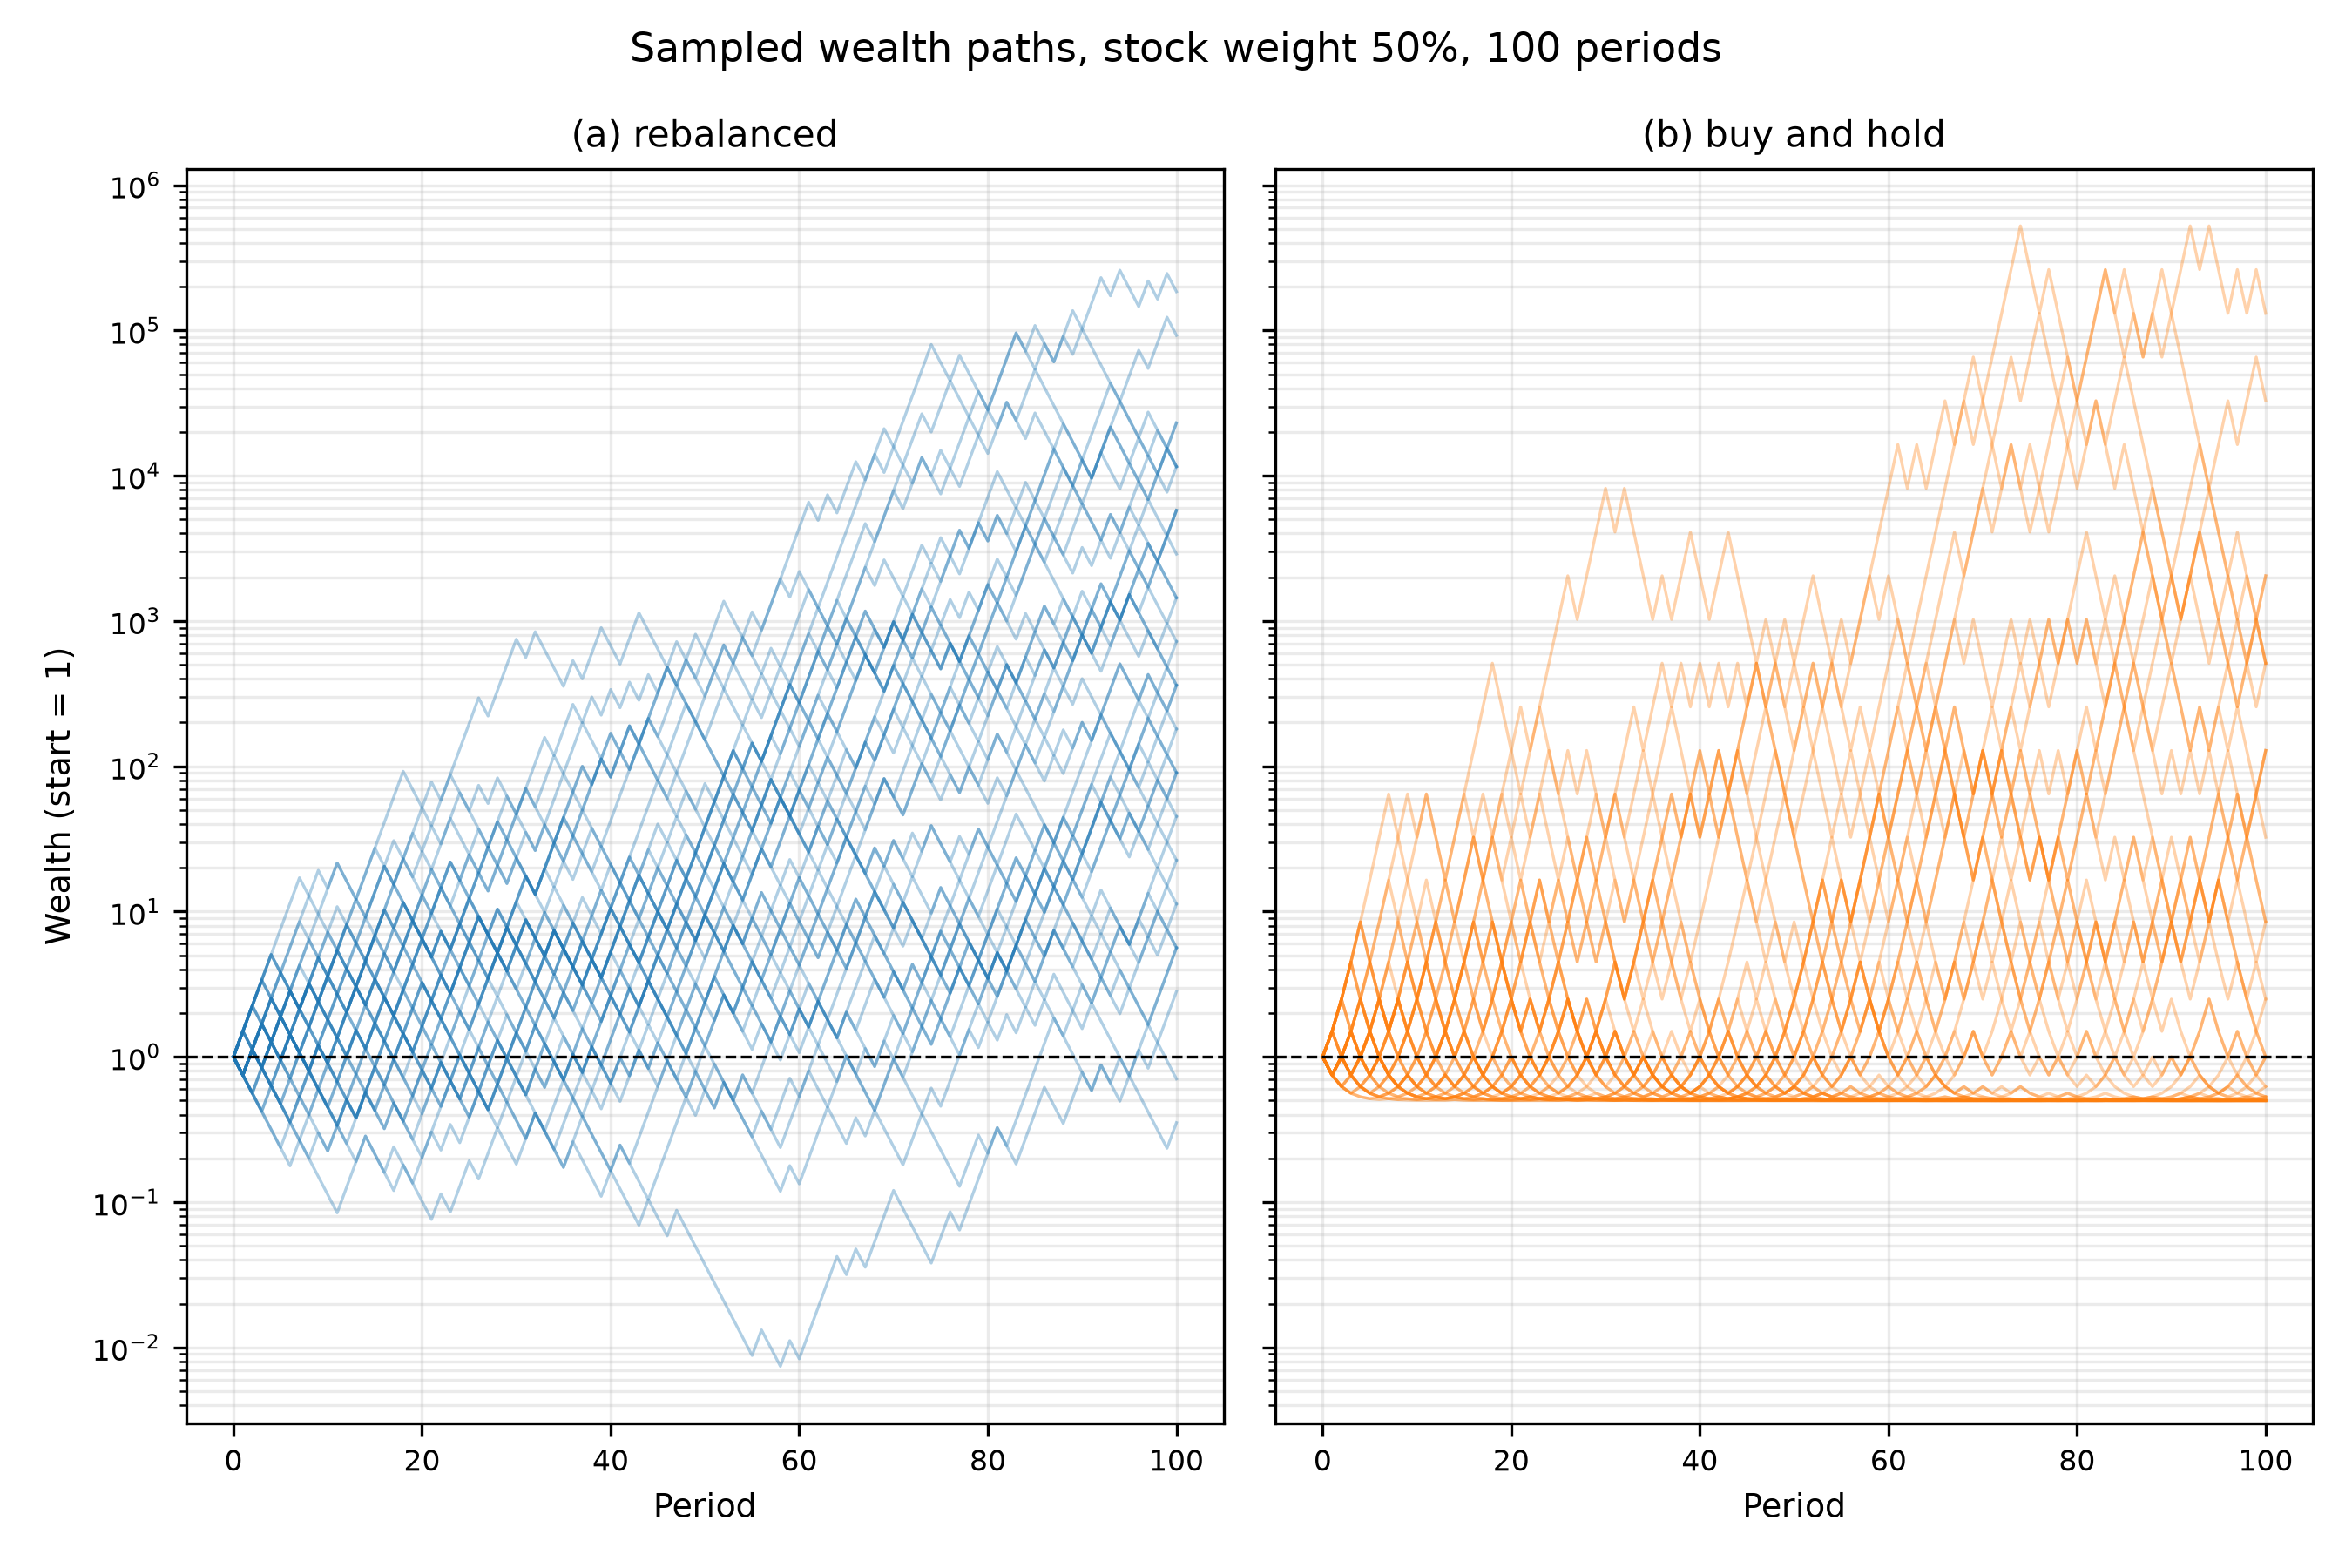

The data file committed next to this chart (first rows):
path, period, strategy, wealth
0, 0, rebalanced, 1
0, 1, rebalanced, 0.75
0, 2, rebalanced, 1.125
0, 3, rebalanced, 1.688
0, 4, rebalanced, 1.266
0, 5, rebalanced, 0.9492
0, 6, rebalanced, 1.424
0, 7, rebalanced, 1.068
0, 8, rebalanced, 0.8009
0, 9, rebalanced, 1.201
0, 10, rebalanced, 0.901
0, 11, rebalanced, 1.352
0, 12, rebalanced, 1.014
0, 13, rebalanced, 1.52
0, 14, rebalanced, 1.14
0, 15, rebalanced, 1.711
0, 16, rebalanced, 2.566
0, 17, rebalanced, 1.924
0, 18, rebalanced, 1.443
0, 19, rebalanced, 1.082
0, 20, rebalanced, 1.624
0, 21, rebalanced, 2.435
0, 22, rebalanced, 1.827
0, 23, rebalanced, 1.37
0, 24, rebalanced, 1.027
0, 25, rebalanced, 0.7706
0, 26, rebalanced, 0.578
0, 27, rebalanced, 0.4335
0, 28, rebalanced, 0.3251
0, 29, rebalanced, 0.4876
0, 30, rebalanced, 0.3657
0, 31, rebalanced, 0.2743
0, 32, rebalanced, 0.4115
0, 33, rebalanced, 0.3086
0, 34, rebalanced, 0.4629
0, 35, rebalanced, 0.6943
0, 36, rebalanced, 1.041
0, 37, rebalanced, 0.7811
0, 38, rebalanced, 1.172
0, 39, rebalanced, 1.758
0, 40, rebalanced, 2.636
0, 41, rebalanced, 3.954
0, 42, rebalanced, 2.966
0, 43, rebalanced, 2.224
0, 44, rebalanced, 1.668
0, 45, rebalanced, 2.502
0, 46, rebalanced, 1.877
0, 47, rebalanced, 2.815
0, 48, rebalanced, 4.223
0, 49, rebalanced, 3.167
0, 50, rebalanced, 2.375
0, 51, rebalanced, 3.563
0, 52, rebalanced, 5.344
0, 53, rebalanced, 8.017
0, 54, rebalanced, 6.013
0, 55, rebalanced, 9.019
0, 56, rebalanced, 6.764
0, 57, rebalanced, 10.15
0, 58, rebalanced, 15.22
0, 59, rebalanced, 11.41
... 8,020 more rows
